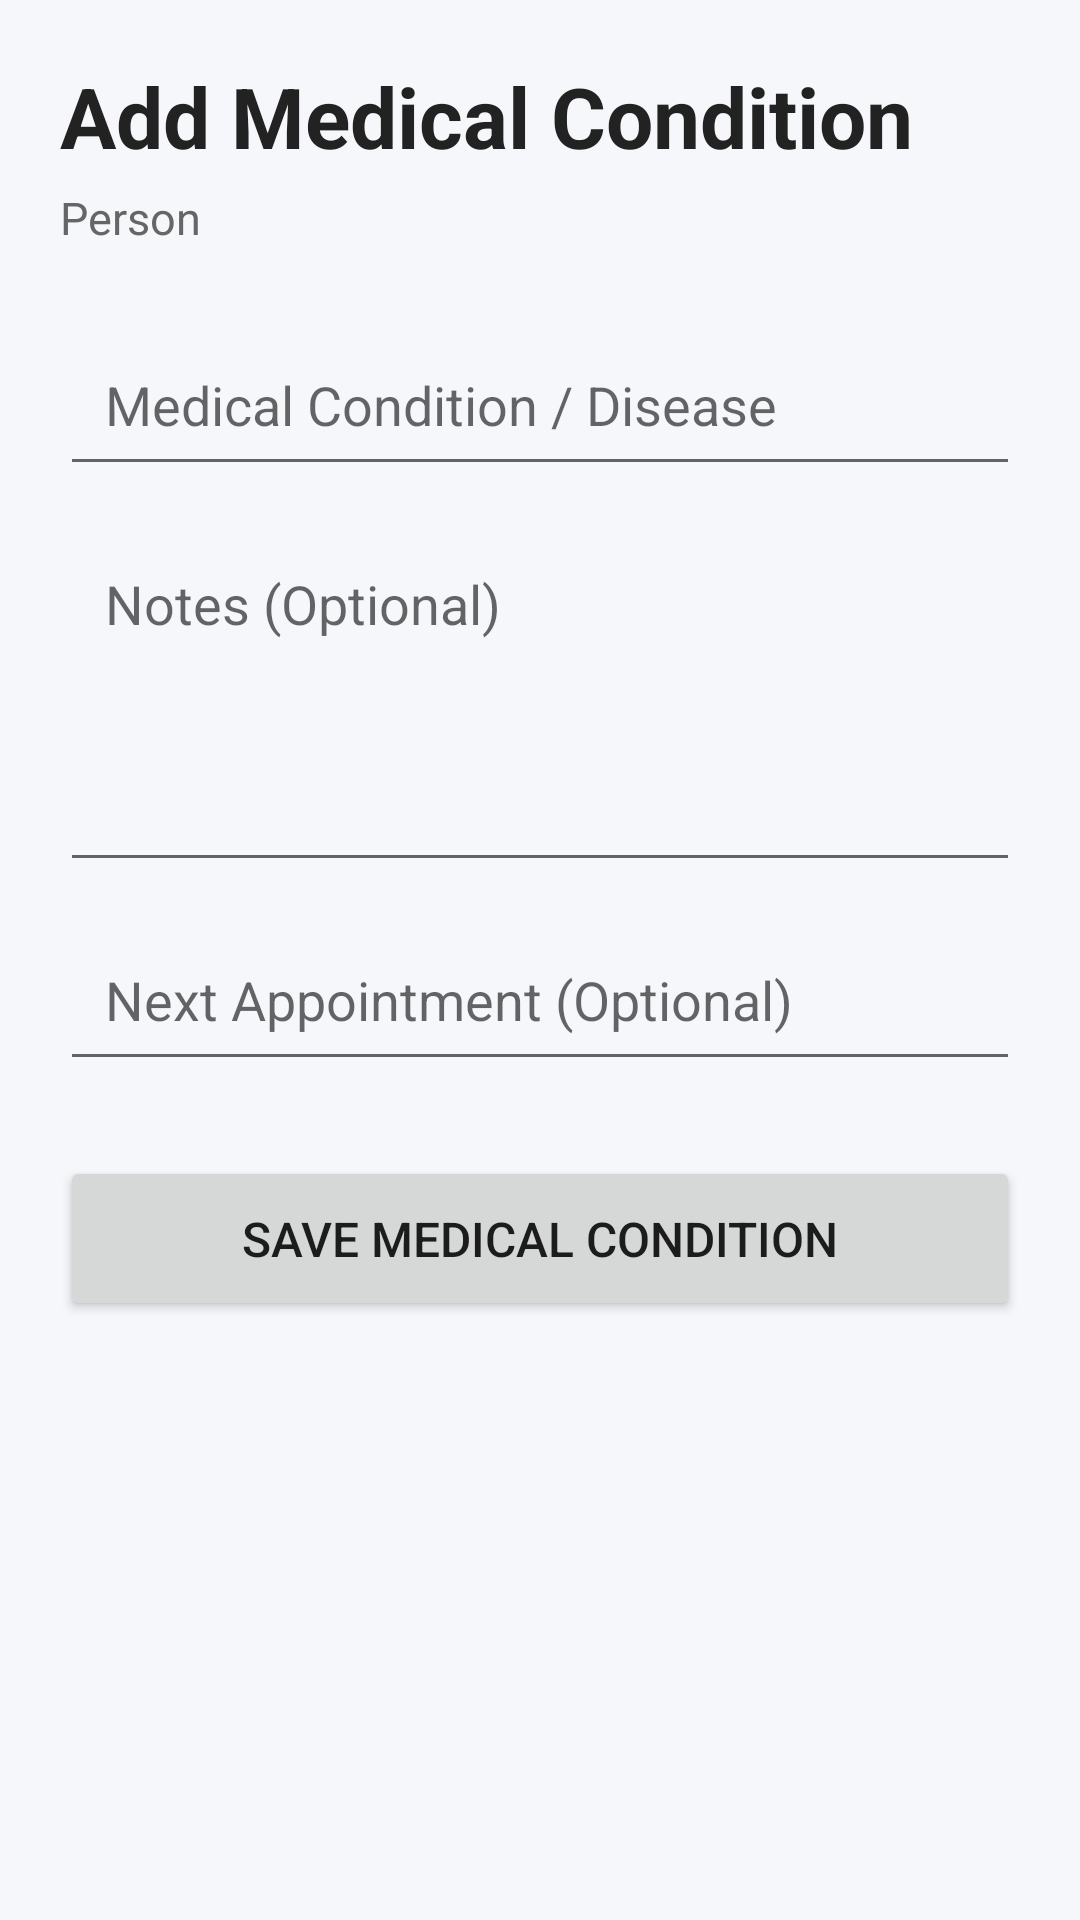

Layout XML and referenced resources for this Android screen:
<!-- AndroidManifest.xml: application theme Theme.Day2Day -->
<!-- res/layout/activity_add_medical_condition.xml -->
<?xml version="1.0" encoding="utf-8"?>
<ScrollView
    xmlns:android="http://schemas.android.com/apk/res/android"
    android:layout_width="match_parent"
    android:layout_height="match_parent"
    android:background="#F5F7FA">

    <LinearLayout
        android:layout_width="match_parent"
        android:layout_height="wrap_content"
        android:orientation="vertical"
        android:padding="20dp">

        <TextView
            android:layout_width="wrap_content"
            android:layout_height="wrap_content"
            android:text="Add Medical Condition"
            android:textSize="28sp"
            android:textStyle="bold"
            android:textColor="#222222" />

        <TextView
            android:id="@+id/personNameText"
            android:layout_width="wrap_content"
            android:layout_height="wrap_content"
            android:layout_marginTop="5dp"
            android:text="Person"
            android:textSize="15sp"
            android:textColor="#666666" />

        <EditText
            android:id="@+id/conditionName"
            android:layout_width="match_parent"
            android:layout_height="wrap_content"
            android:layout_marginTop="25dp"
            android:hint="Medical Condition / Disease"
            android:inputType="text"
            android:padding="15dp" />

        <EditText
            android:id="@+id/conditionNotes"
            android:layout_width="match_parent"
            android:layout_height="120dp"
            android:layout_marginTop="12dp"
            android:hint="Notes (Optional)"
            android:gravity="top"
            android:inputType="textMultiLine"
            android:padding="15dp" />

        <EditText
            android:id="@+id/nextAppointment"
            android:layout_width="match_parent"
            android:layout_height="wrap_content"
            android:layout_marginTop="12dp"
            android:hint="Next Appointment (Optional)"
            android:focusable="false"
            android:clickable="true"
            android:padding="15dp" />

        <Button
            android:id="@+id/saveConditionButton"
            android:layout_width="match_parent"
            android:layout_height="55dp"
            android:layout_marginTop="25dp"
            android:text="Save Medical Condition"
            android:textSize="16sp" />

    </LinearLayout>

</ScrollView>
<!-- resources referenced by this layout -->
<resources>
  <style name="Theme.Day2Day" parent="Theme.AppCompat.Light.NoActionBar">
      </style>
</resources>
